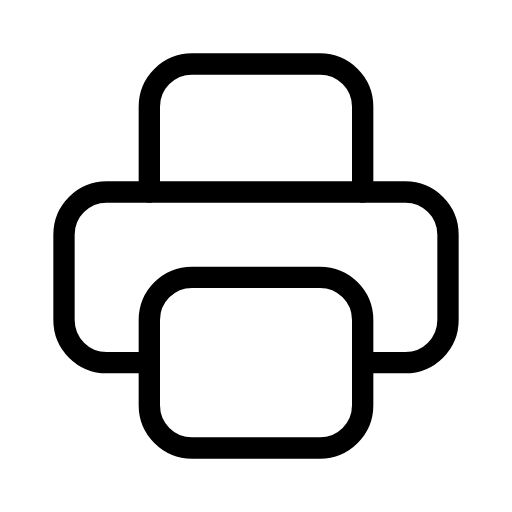
t = 0.00 s
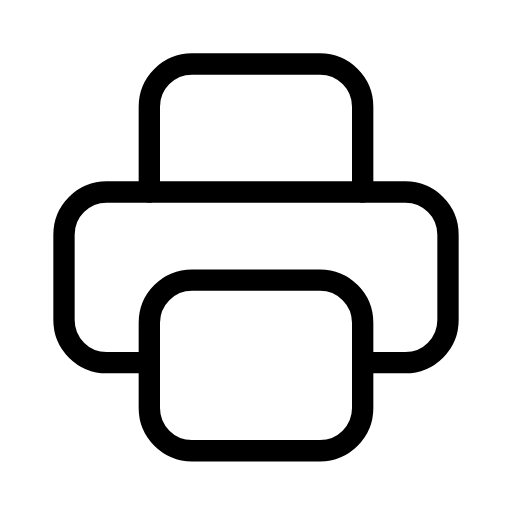
t = 0.25 s
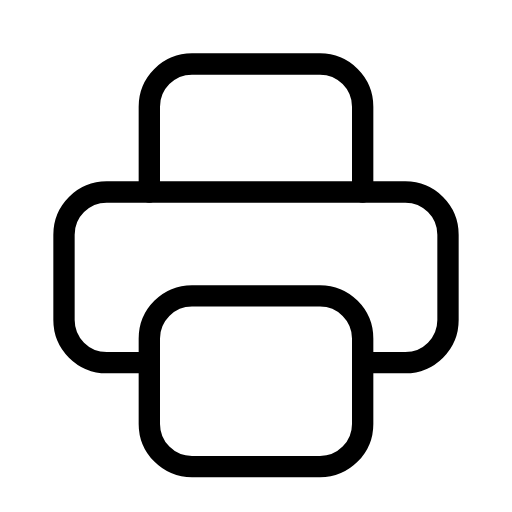
t = 0.75 s
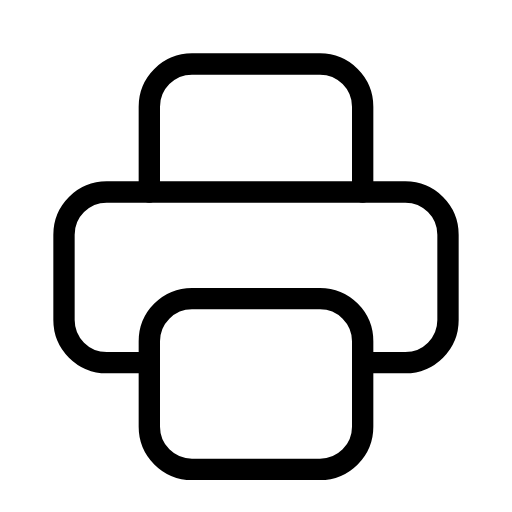
t = 1.00 s
t = 1.25 s: frame unchanged from t = 0.75 s, image omitted
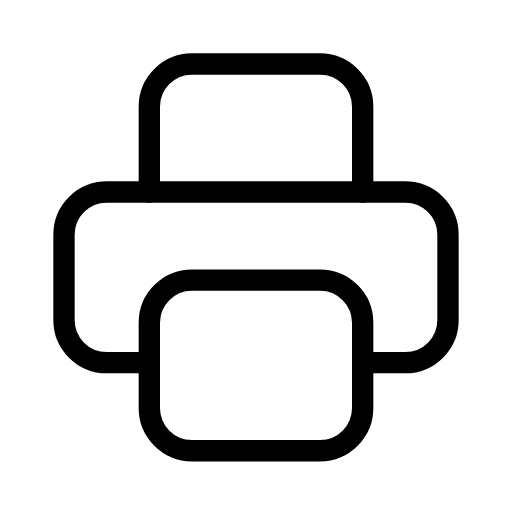
t = 1.75 s

The animated SVG that drew these frames (rendered in a browser with its animation timeline set to each time). Animation: 1 SMIL element (animateTransform=1); one cycle of 2.00 s, repeats indefinitely.

<svg xmlns="http://www.w3.org/2000/svg" width="24" height="24" viewBox="0 0 24 24" fill="none" stroke="currentColor"
     stroke-width="1" stroke-linecap="round" stroke-linejoin="round"
     class="icon icon-tabler icons-tabler-animated icon-tabler-printer">
    <path stroke="none" d="M0 0h24v24H0z" fill="none"/>
    <path d="M17 17h2a2 2 0 0 0 2 -2v-4a2 2 0 0 0 -2 -2h-14a2 2 0 0 0 -2 2v4a2 2 0 0 0 2 2h2"/>
    <path d="M17 9v-4a2 2 0 0 0 -2 -2h-6a2 2 0 0 0 -2 2v4"/>
    <g>
        <animateTransform attributeName="transform" type="translate" values="0 0;0 1;0 0" dur="2s" repeatCount="indefinite" keyTimes="0;0.5;1" calcMode="spline" keySplines="0.42 0 0.58 1;0.42 0 0.58 1"/>
        <path d="M7 15a2 2 0 0 1 2 -2h6a2 2 0 0 1 2 2v4a2 2 0 0 1 -2 2h-6a2 2 0 0 1 -2 -2l0 -4"/>
    </g>
</svg>
